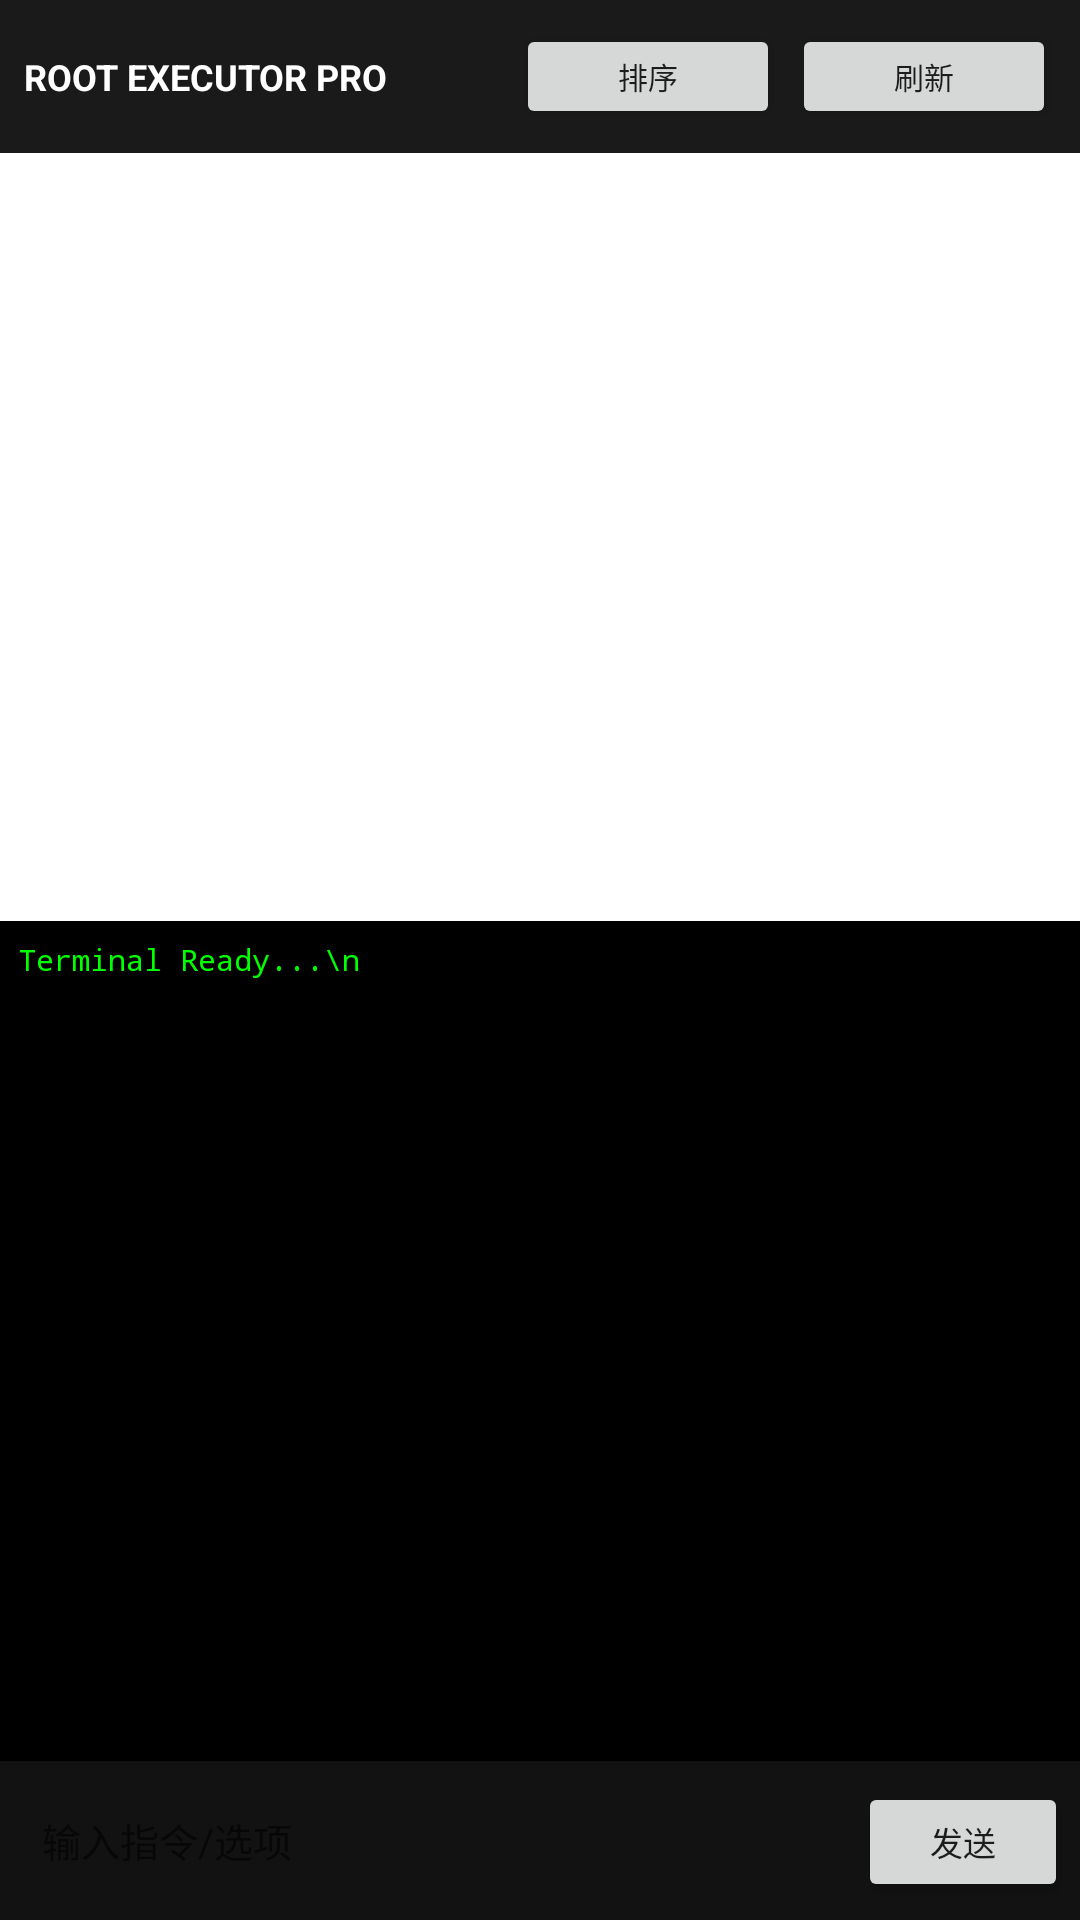

Reconstruct the res/layout file that produces this screen, plus the resources it refers to.
<!-- AndroidManifest.xml: application theme Theme.RootScriptExecutor -->
<!-- res/layout/activity_main.xml -->
<?xml version="1.0" encoding="utf-8"?>
<LinearLayout xmlns:android="http://schemas.android.com/apk/res/android"
    android:layout_width="match_parent"
    android:layout_height="match_parent"
    android:orientation="vertical"
    android:background="?android:attr/windowBackground">

    <LinearLayout
        android:layout_width="match_parent"
        android:layout_height="wrap_content"
        android:background="#1A1A1B"
        android:padding="8dp"
        android:gravity="center_vertical"
        android:orientation="horizontal">
        <TextView
            android:layout_width="0dp"
            android:layout_height="wrap_content"
            android:layout_weight="1"
            android:text="ROOT EXECUTOR PRO"
            android:textColor="#FFFFFF"
            android:textSize="12sp"
            android:textStyle="bold" />
        <Button 
            android:id="@+id/btn_sort" 
            android:layout_width="wrap_content" 
            android:layout_height="35dp" 
            android:text="排序" 
            android:textSize="10sp" 
            android:layout_marginEnd="4dp"/>
        <Button 
            android:id="@+id/btn_refresh" 
            android:layout_width="wrap_content" 
            android:layout_height="35dp" 
            android:text="刷新" 
            android:textSize="10sp" />
    </LinearLayout>

    <ListView
        android:id="@+id/script_list"
        android:layout_width="match_parent"
        android:layout_height="0dp"
        android:layout_weight="1"
        android:background="?android:attr/colorBackground"
        android:divider="#444444"
        android:dividerHeight="0.5dp" />

    <ScrollView
        android:id="@+id/console_scroll"
        android:layout_width="match_parent"
        android:layout_height="280dp"
        android:background="#000000"
        android:padding="6dp">
        <TextView
            android:id="@+id/console_output"
            android:layout_width="match_parent"
            android:layout_height="wrap_content"
            android:fontFamily="monospace"
            android:text="Terminal Ready...\n"
            android:textColor="#00FF00" 
            android:textSize="10sp" />
    </ScrollView>

    <LinearLayout
        android:layout_width="match_parent"
        android:layout_height="wrap_content"
        android:background="#121212"
        android:padding="4dp"
        android:orientation="horizontal">
        <EditText
            android:id="@+id/et_input"
            android:layout_width="0dp"
            android:layout_height="45dp"
            android:layout_weight="1"
            android:hint="输入指令/选项"
            android:textColor="#FFFFFF"
            android:textSize="13sp"
            android:background="@null"
            android:paddingStart="10dp" />
        <Button
            android:id="@+id/btn_send"
            android:layout_width="70dp"
            android:layout_height="40dp"
            android:text="发送"
            android:textSize="11sp" />
    </LinearLayout>
</LinearLayout>
<!-- resources referenced by this layout -->
<resources>
  <style name="Theme.RootScriptExecutor" parent="Theme.MaterialComponents.DayNight.DarkActionBar">
          
          <item name="colorPrimary">@color/purple_500</item>
          <item name="colorPrimaryVariant">@color/purple_700</item>
          <item name="colorOnPrimary">@color/white</item>
          
          <item name="colorSecondary">@color/teal_200</item>
          <item name="colorSecondaryVariant">@color/teal_700</item>
          <item name="colorOnSecondary">@color/black</item>
          
          <item name="android:statusBarColor" tools:targetApi="l">?attr/colorPrimaryVariant</item>
          
      </style>
  <!-- not gathered from this repository: default colours our renderer supplied (Android Studio template values) -->
  <color name="purple_500">#FF6200EE</color>
  <color name="purple_700">#FF3700B3</color>
  <color name="teal_200">#FF03DAC5</color>
  <color name="teal_700">#FF018786</color>
  <color name="black">#FF000000</color>
  <color name="white">#FFFFFFFF</color>
</resources>
